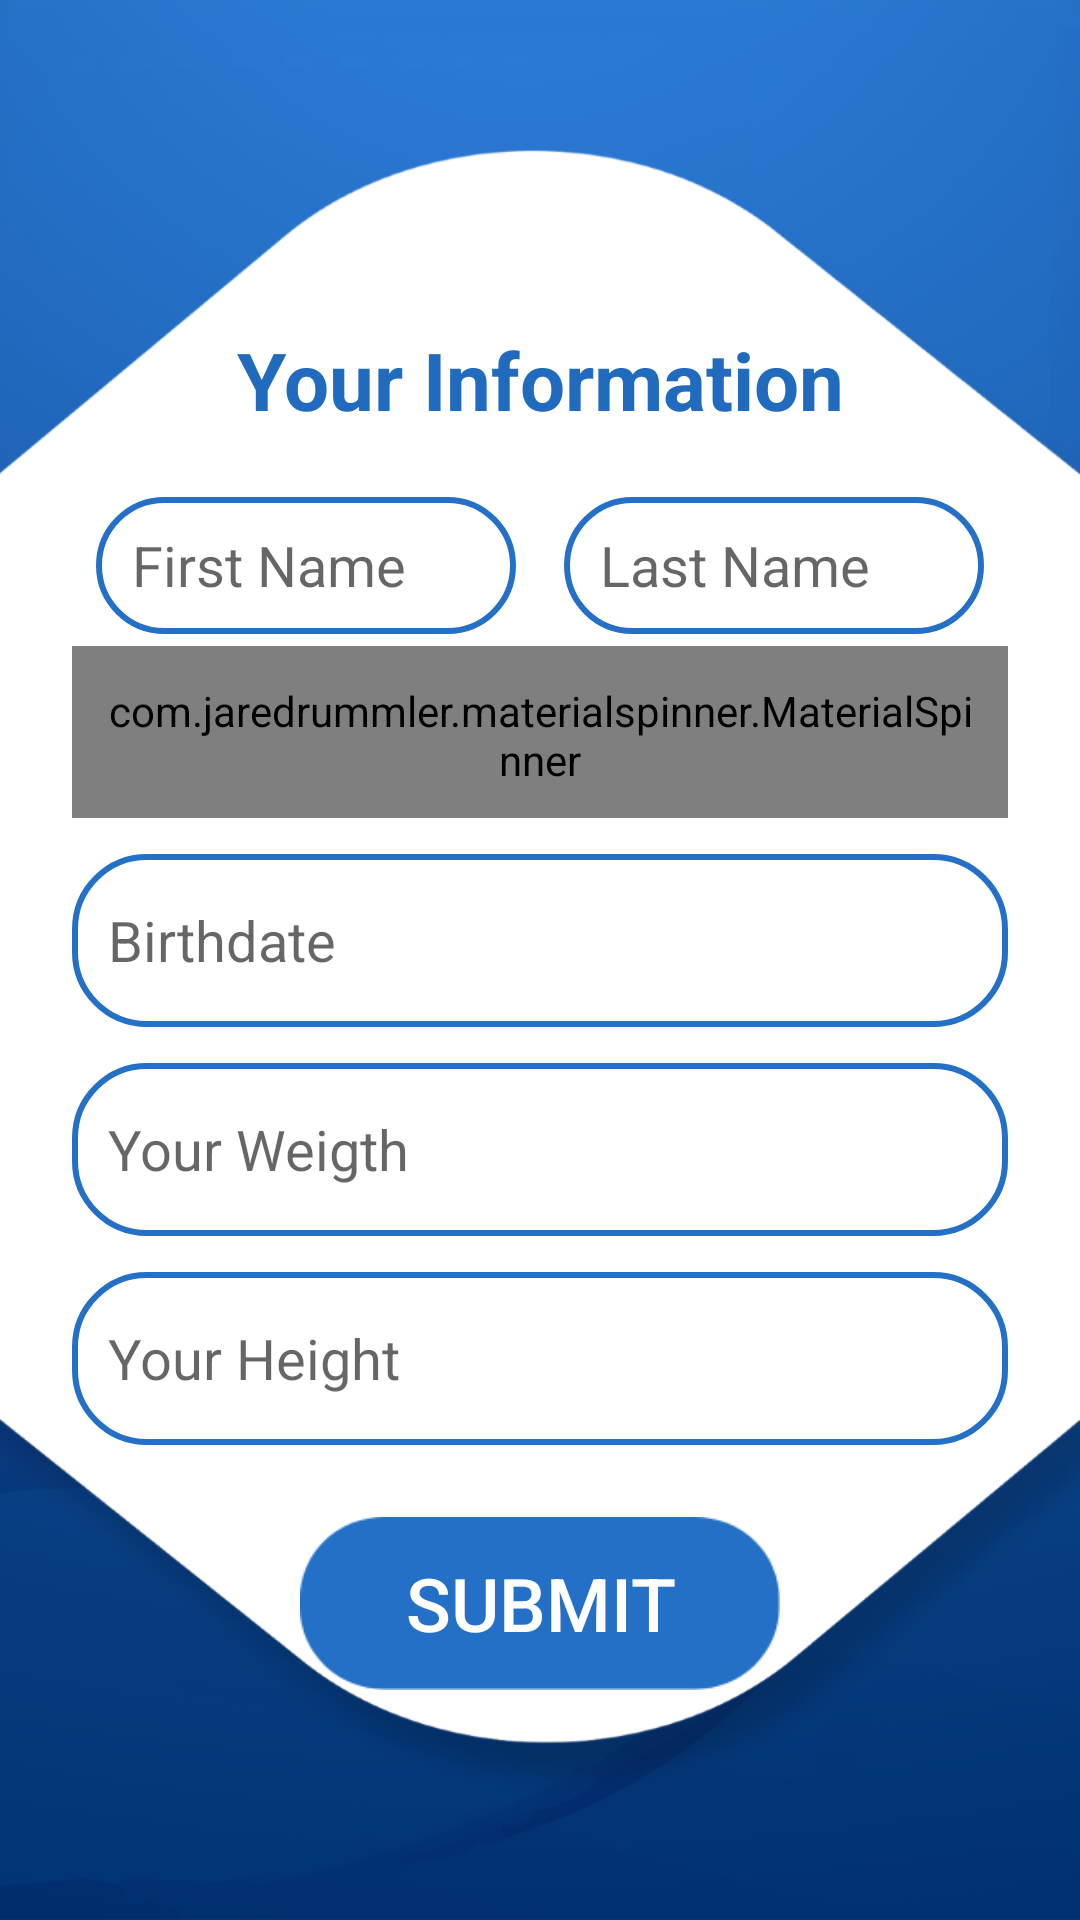

Write the Android layout XML for this screen, with the resource values it uses.
<!-- AndroidManifest.xml: application theme AppTheme -->
<!-- res/layout/register_data_fragment.xml -->
<?xml version="1.0" encoding="utf-8"?>
<androidx.constraintlayout.widget.ConstraintLayout xmlns:android="http://schemas.android.com/apk/res/android"
    xmlns:tools="http://schemas.android.com/tools"
    android:layout_width="match_parent"
    android:layout_height="match_parent"
    xmlns:app="http://schemas.android.com/apk/res-auto"
    android:background="@drawable/bg_sign"
    tools:context=".ui.registerdata.RegisterData">

    <ImageView
        android:id="@+id/imageView"
        android:layout_width="match_parent"
        android:layout_height="0dp"
        android:scaleType="fitXY"
        android:src="@drawable/rec_sign"
        app:layout_constraintBottom_toBottomOf="parent"
        app:layout_constraintTop_toTopOf="parent" />

    <TextView
        android:id="@+id/textView"
        android:layout_width="wrap_content"
        android:layout_height="0dp"
        android:layout_marginHorizontal="24dp"
        android:text="@string/your_info_title"
        android:textAlignment="center"
        android:textColor="@color/colorAccent"
        android:textSize="13pt"
        android:textStyle="bold"
        app:layout_constraintVertical_chainStyle="spread_inside"
        app:layout_constraintVertical_weight="1"
        app:layout_constraintTop_toTopOf="@id/guid2"
        app:layout_constraintBottom_toTopOf="@+id/guid"
        app:layout_constraintEnd_toEndOf="parent"
        app:layout_constraintStart_toStartOf="parent" />

    <LinearLayout
        android:id="@+id/name"
        android:layout_width="match_parent"
        android:layout_height="0dp"
        android:layout_marginHorizontal="24dp"
        android:orientation="horizontal"
        app:layout_constraintVertical_chainStyle="spread_inside"
        app:layout_constraintVertical_weight="1"
        app:layout_constraintBottom_toTopOf="@id/gender"
        app:layout_constraintEnd_toEndOf="parent"
        app:layout_constraintStart_toStartOf="parent"
        app:layout_constraintTop_toBottomOf="@+id/guid">

        <EditText
            android:id="@+id/first_name"
            android:layout_width="0dp"
            android:layout_height="match_parent"
            android:layout_weight="1"
            android:layout_marginHorizontal="8dp"
            android:layout_marginTop="12dp"
            android:paddingHorizontal="12dp"
            android:textSize="9pt"
            android:background="@drawable/edit_border"
            android:hint="@string/first_name"
            />

        <EditText
            android:id="@+id/last_name"
            android:layout_width="0dp"
            android:layout_height="match_parent"
            android:layout_weight="1"
            android:layout_marginHorizontal="8dp"
            android:layout_marginTop="12dp"
            android:paddingHorizontal="12dp"
            android:textSize="9pt"
            android:background="@drawable/edit_border"
            android:hint="@string/last_name"
            />
    </LinearLayout>


    <com.jaredrummler.materialspinner.MaterialSpinner
        android:id="@+id/gender"
        android:layout_width="match_parent"
        android:layout_height="0dp"
        android:layout_marginHorizontal="24dp"
        android:layout_marginTop="4dp"
        android:padding="12dp"
        app:layout_constraintVertical_chainStyle="spread_inside"
        app:layout_constraintVertical_weight="1"
        android:hint="@string/gender"
        android:gravity="center_vertical"
        app:layout_constraintBottom_toTopOf="@id/birth_date"
        app:layout_constraintTop_toBottomOf="@+id/name" />

    <EditText
        android:id="@+id/birth_date"
        android:layout_width="match_parent"
        android:layout_height="0dp"
        android:layout_marginHorizontal="24dp"
        android:layout_marginTop="12dp"
        android:padding="12dp"
        android:background="@drawable/edit_border"
        android:hint="@string/birth"
        android:textSize="9pt"
        android:focusable="false"
        android:longClickable="false"
        app:layout_constraintVertical_chainStyle="spread_inside"
        app:layout_constraintVertical_weight="1"
        app:layout_constraintBottom_toTopOf="@id/weight"
        app:layout_constraintEnd_toEndOf="parent"
        app:layout_constraintStart_toStartOf="parent"
        app:layout_constraintTop_toBottomOf="@+id/gender" />



    <EditText
        android:id="@+id/weight"
        android:layout_width="match_parent"
        android:layout_height="0dp"
        android:layout_marginHorizontal="24dp"
        android:layout_marginTop="12dp"
        android:padding="12dp"
        android:maxLength="3"
        android:background="@drawable/edit_border"
        android:hint="@string/weight"
        android:inputType="numberDecimal"
        android:textSize="9pt"
        app:layout_constraintVertical_chainStyle="spread_inside"
        app:layout_constraintVertical_weight="1"
        app:layout_constraintBottom_toTopOf="@id/height"
        app:layout_constraintEnd_toEndOf="parent"
        app:layout_constraintStart_toStartOf="parent"
        app:layout_constraintTop_toBottomOf="@+id/birth_date" />

    <EditText
        android:id="@+id/height"
        android:layout_width="match_parent"
        android:layout_height="0dp"
        android:layout_marginHorizontal="24dp"
        android:layout_marginTop="12dp"
        android:padding="12dp"
        android:maxLength="3"
        android:background="@drawable/edit_border"
        android:hint="@string/height"
        android:textSize="9pt"
        android:inputType="numberDecimal"
        app:layout_constraintVertical_chainStyle="spread_inside"
        app:layout_constraintVertical_weight="1"
        app:layout_constraintBottom_toTopOf="@id/submit"
        app:layout_constraintEnd_toEndOf="parent"
        app:layout_constraintStart_toStartOf="parent"
        app:layout_constraintTop_toBottomOf="@+id/weight" />


    <Button
        android:id="@+id/submit"
        android:layout_width="160dp"
        android:layout_height="0dp"
        android:layout_marginHorizontal="24dp"
        android:background="@drawable/bg_btn"
        android:text="@string/submit"
        android:textColor="#FFF"
        android:textSize="12pt"
        android:layout_marginTop="24dp"
        app:layout_constraintVertical_chainStyle="spread_inside"
        app:layout_constraintVertical_weight="1"
        app:layout_constraintBottom_toTopOf="@+id/guid3"
        app:layout_constraintEnd_toEndOf="parent"
        app:layout_constraintStart_toStartOf="parent"
        app:layout_constraintTop_toBottomOf="@+id/height" />

    <androidx.constraintlayout.widget.Guideline
        android:id="@+id/guid"
        android:layout_width="match_parent"
        android:layout_height="wrap_content"
        android:orientation="horizontal"
        app:layout_constraintGuide_percent=".24" />
    <androidx.constraintlayout.widget.Guideline
        android:id="@+id/guid2"
        android:layout_width="match_parent"
        android:layout_height="wrap_content"
        android:orientation="horizontal"
        app:layout_constraintGuide_percent=".17" />
    <androidx.constraintlayout.widget.Guideline
        android:id="@+id/guid3"
        android:layout_width="match_parent"
        android:layout_height="wrap_content"
        android:orientation="horizontal"
        app:layout_constraintGuide_percent=".88" />

</androidx.constraintlayout.widget.ConstraintLayout>
<!-- resources referenced by this layout -->
<resources>
  <color name="colorAccent">#216BBE</color>
  <!-- drawable bg_btn: png bitmap (drawable-hdpi, 1400 bytes) -->
  <!-- drawable bg_sign: png bitmap (drawable-hdpi, 108149 bytes) -->
  <!-- drawable edit_border (drawable) -->
  <?xml version="1.0" encoding="utf-8"?>
  <shape xmlns:android="http://schemas.android.com/apk/res/android"
      android:shape="rectangle">
  
  
      <corners android:radius="24dp" />
  
      <stroke
          android:color="#2470C7"
          android:width="2dp" />
  
  </shape>
  <!-- drawable rec_sign: png bitmap (drawable-hdpi, 19854 bytes) -->
  <string name="birth">Birthdate</string>
  <string name="first_name">First Name</string>
  <string name="gender">Gender</string>
  <string name="height">Your Height</string>
  <string name="last_name">Last Name</string>
  <string name="submit">Submit</string>
  <string name="weight">Your Weigth</string>
  <string name="your_info_title">Your Information</string>
  <style name="AppTheme" parent="Theme.AppCompat.Light.NoActionBar">
          
          <item name="colorPrimary">@color/colorPrimary</item>
          <item name="colorPrimaryDark">@color/colorPrimaryDark</item>
          <item name="colorAccent">@color/colorAccent</item>
      </style>
  <color name="colorPrimary">#216BBE</color>
  <color name="colorPrimaryDark">#13559d</color>
</resources>
